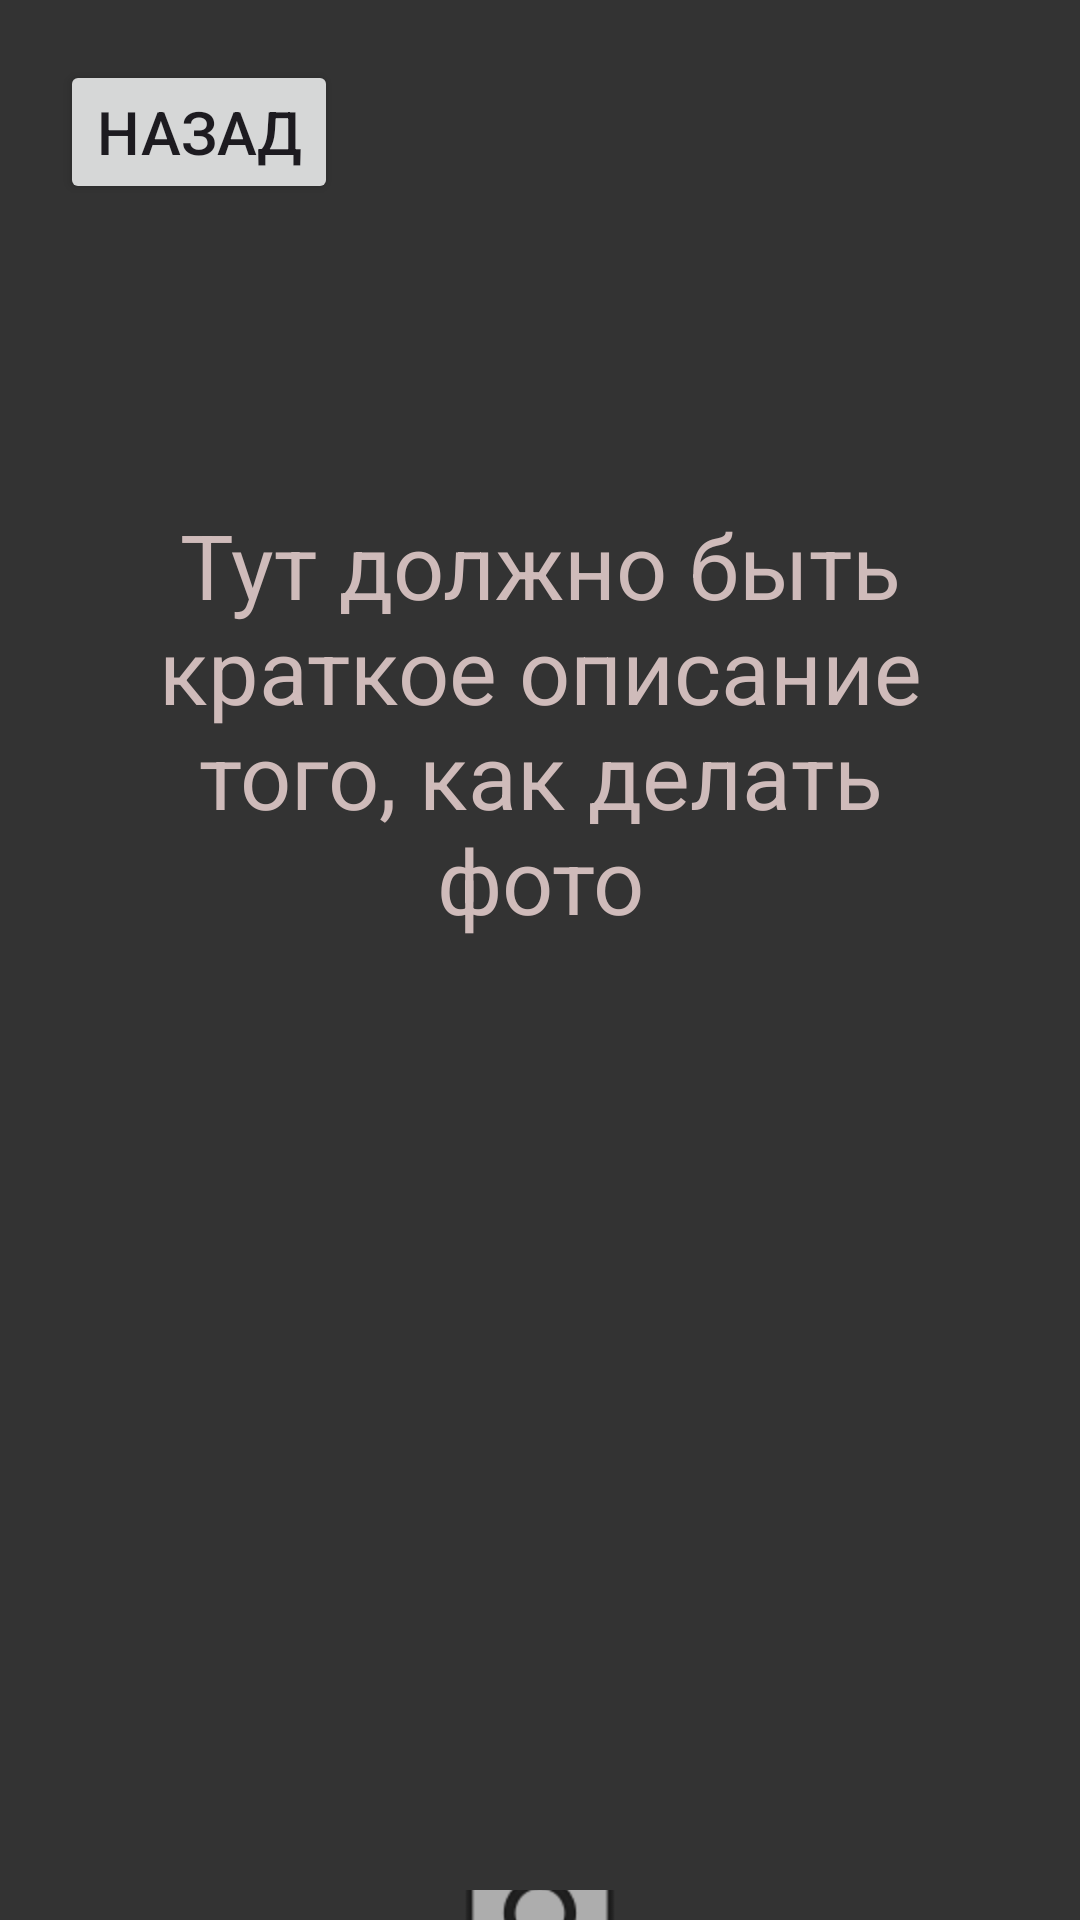

Write the Android layout XML for this screen, with the resource values it uses.
<!-- AndroidManifest.xml: application theme Theme.BonesApp -->
<!-- res/layout/activity_tip_before_camera_page.xml -->
<?xml version="1.0" encoding="utf-8"?>
<RelativeLayout xmlns:android="http://schemas.android.com/apk/res/android"
    xmlns:app="http://schemas.android.com/apk/res-auto"
    xmlns:tools="http://schemas.android.com/tools"
    android:layout_width="match_parent"
    android:layout_height="match_parent"
    android:background="@color/darkGrey"
    tools:context=".TipBeforeCameraPage">

    <Button
        android:id="@+id/backButtonFromTip"
        android:layout_width="wrap_content"
        android:layout_height="wrap_content"

        android:layout_marginTop="20sp"
        android:layout_marginHorizontal="20dp"

        android:text="@string/back"
        android:textSize="20dp"
        />

    <TextView
        android:id="@+id/tip"
        android:layout_width="match_parent"
        android:layout_height="wrap_content"
        android:layout_below="@id/backButtonFromTip"
        android:layout_marginTop="100dp"
        android:layout_marginHorizontal="30dp"

        android:text="@string/tip"
        android:textColor="@color/skinTone"
        android:textSize="30dp"
        android:textAlignment="center"

        />

    <ImageButton
        android:id="@+id/photo"
        android:layout_width="wrap_content"
        android:layout_height="wrap_content"
        android:layout_below="@id/tip"
        android:layout_centerHorizontal="true"
        android:layout_marginTop="320dp"

        android:backgroundTint="@color/darkGrey"
        app:srcCompat="@android:drawable/ic_menu_camera"
        android:scaleX="2"
        android:scaleY="2"

        />




</RelativeLayout>
<!-- resources referenced by this layout -->
<resources>
  <color name="darkGrey">#333</color>
  <color name="skinTone">#cfbbba</color>
  <string name="back">назад</string>
  <string name="tip">Тут должно быть краткое описание того, как делать фото</string>
  <style name="Theme.BonesApp" parent="Base.Theme.BonesApp" />
  <style name="Base.Theme.BonesApp" parent="Theme.Material3.DayNight.NoActionBar">
          
          
      </style>
</resources>
